Photos from the image-classification dataset "QCData" in the GitHub repository MohdAjWrk/Quality-Control_Products-Defect-Detection. Its 3 classes are: accepted, background, rejected.

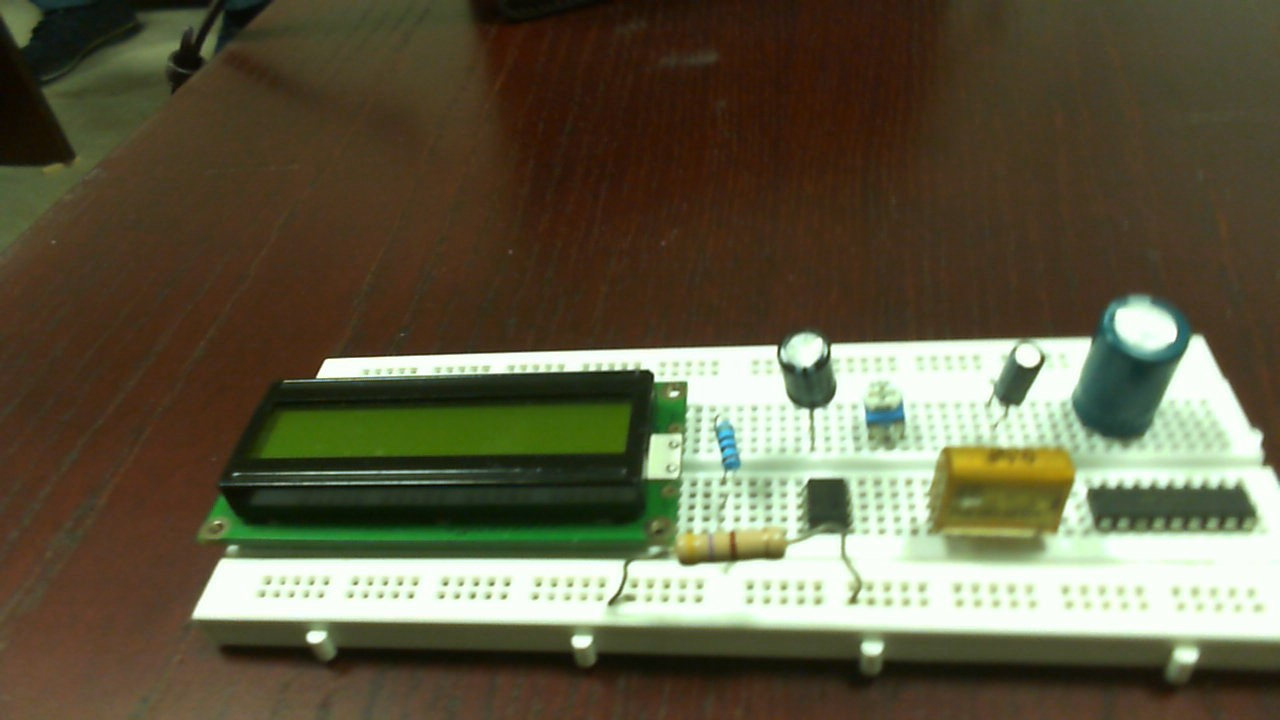
Label: accepted

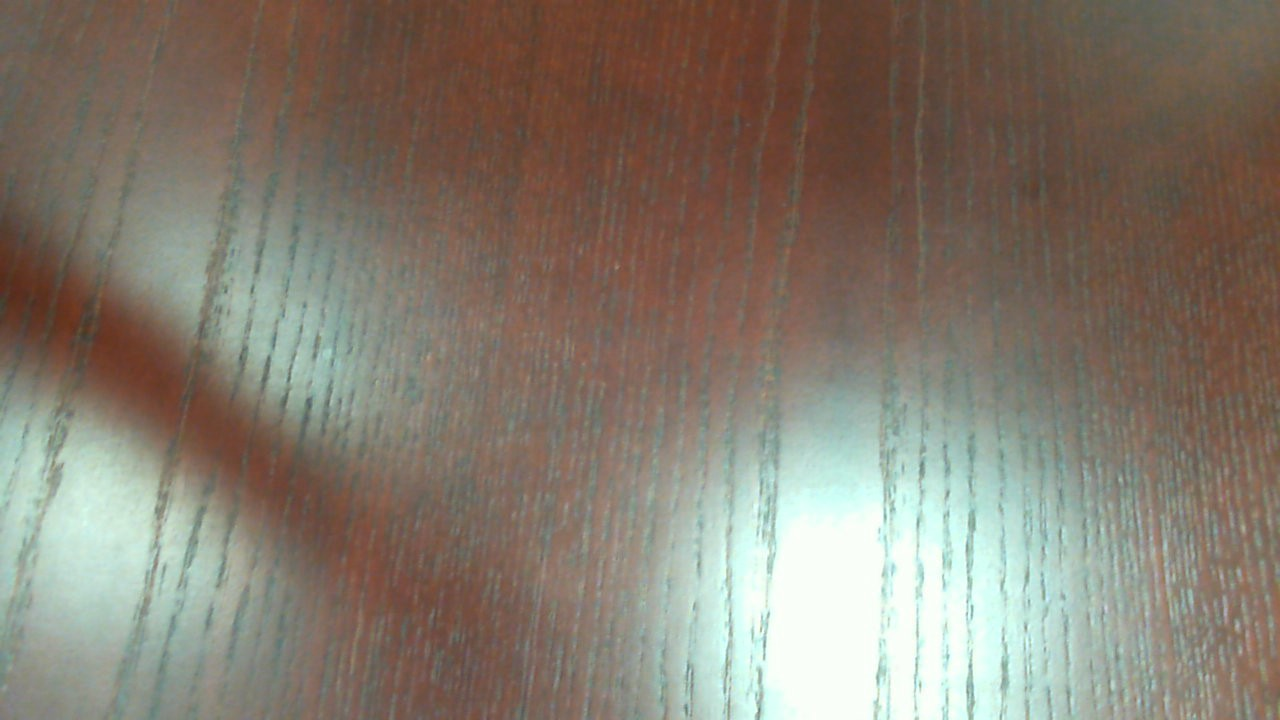
Label: background

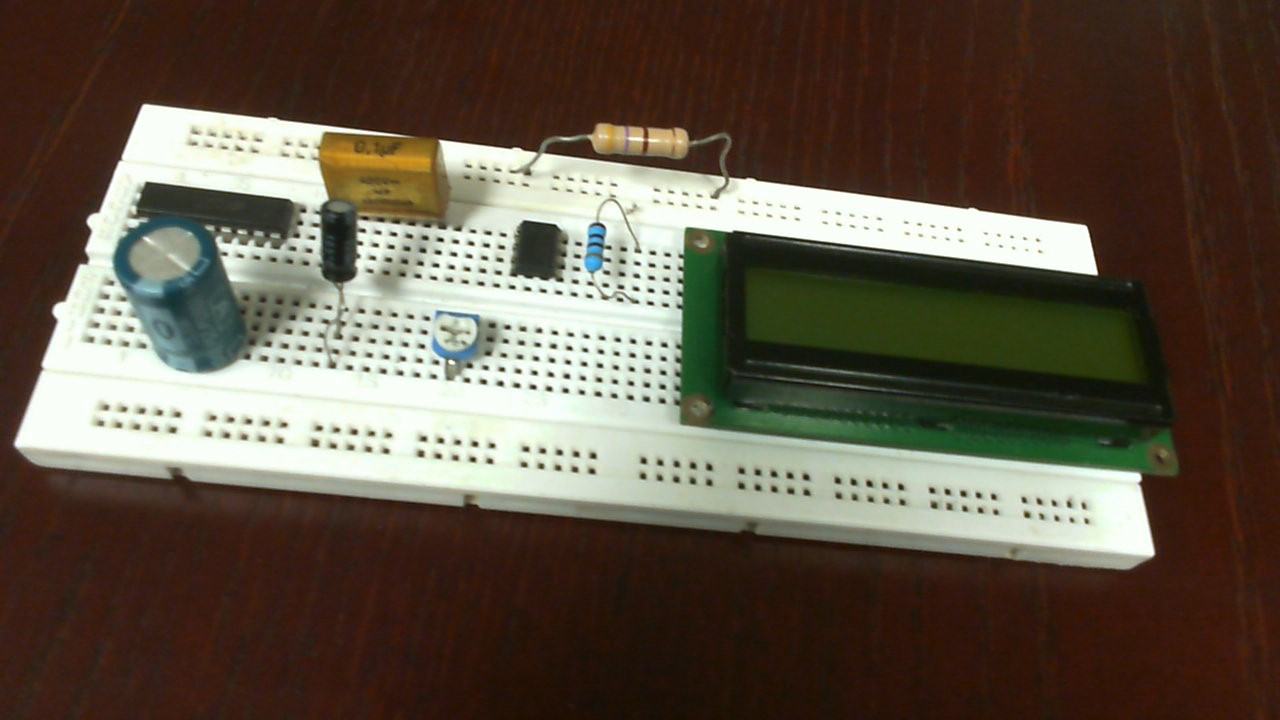
Label: rejected

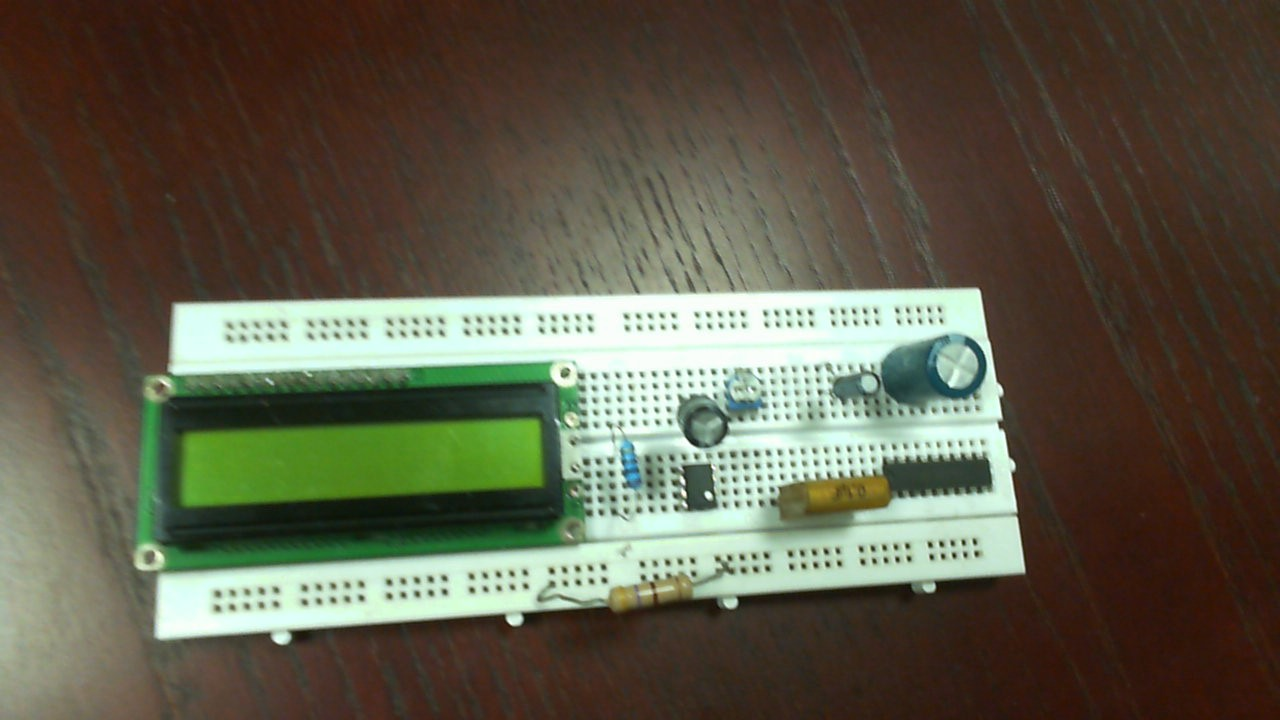
Label: accepted

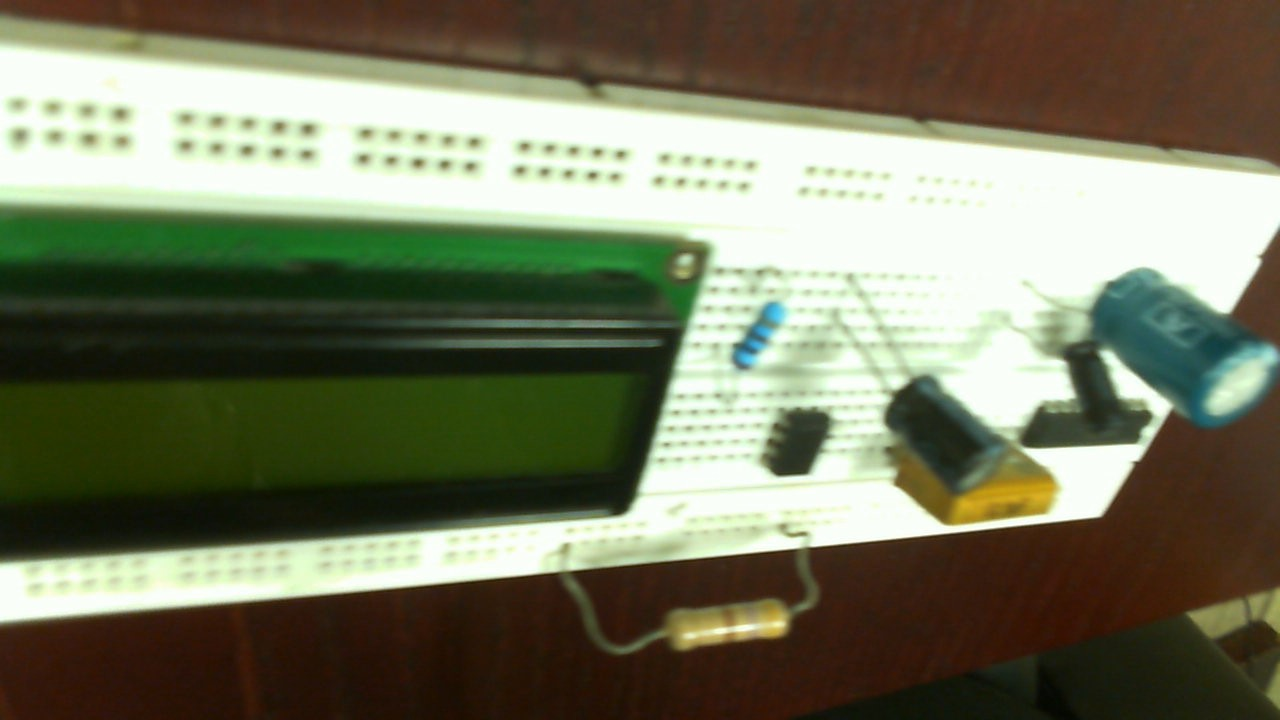
Label: rejected

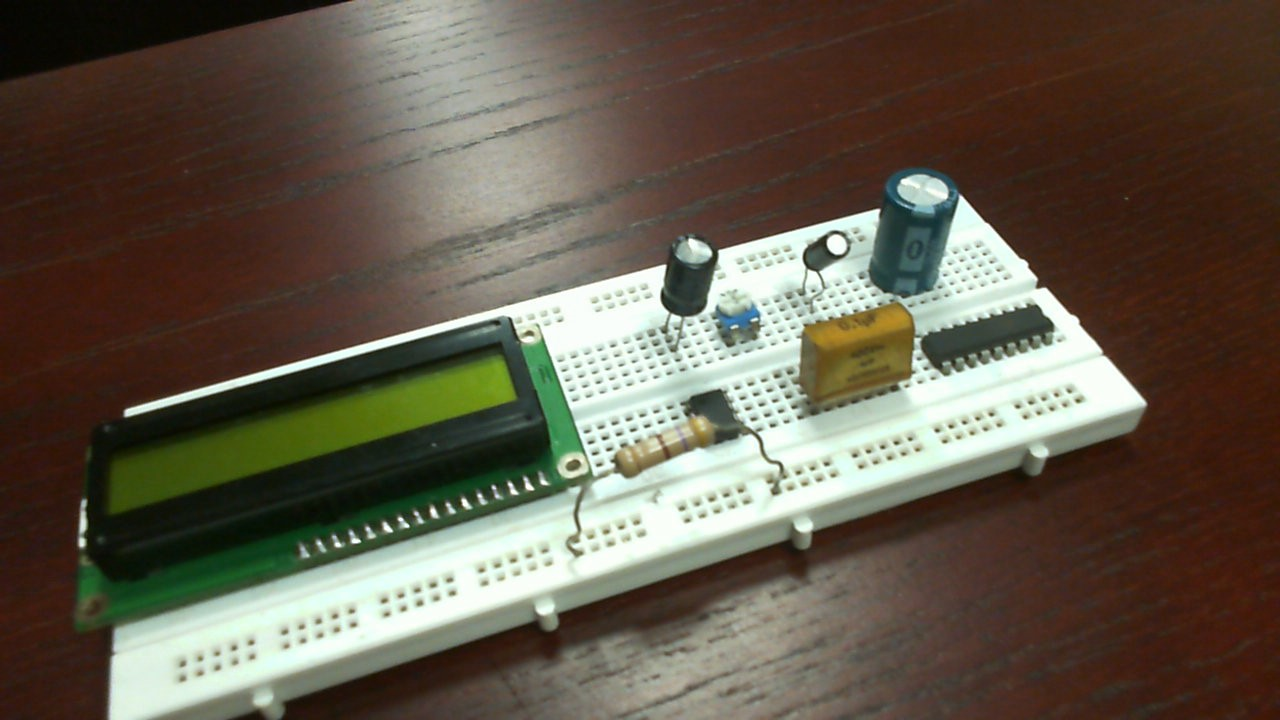
Label: rejected
